The GitHub repository eddie772tw/R6Assist contains a labelled image folder "dataset" with 76 categories: Ace, Alibi, Amaru, Aruni, Ash, Azami, Bandit, Blackbeard, Blitz, Brava, Buck, capitão, Castle, Caveira, Clash, Deimos, Denari, Doc, Dokkaebi, Echo, Ela, Fenrir, Finka, Flores, Frost, Fuze, Glaz, Goyo, Gridlock, Grim, Hibana, Iana, Jackal, jäger, Kaid, Kali, Kapkan, Lesion, Lion, Maestro, Maverick, Melusi, Mira, Montagne, Mozzie, Mute, Nomad, Oryx, Osa, Pulse, Ram, Rauora, Recruit attacker, Recruit defender, Rook, Sens, Sentry, skopós, Sledge, Smoke, Solis, Striker, Tachanka, Thatcher, Thermite, Thorn, Thunderbird, Tubarao, Twitch, Valkyrie, Vigil, Wamai, Warden, Ying, Zero, Zofia. Examples follow, each with its label.

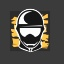
Label: Sentry

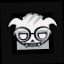
Label: Dokkaebi

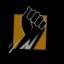
Label: Finka

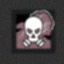
Label: Smoke

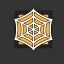
Label: jäger

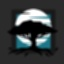
Label: Melusi
